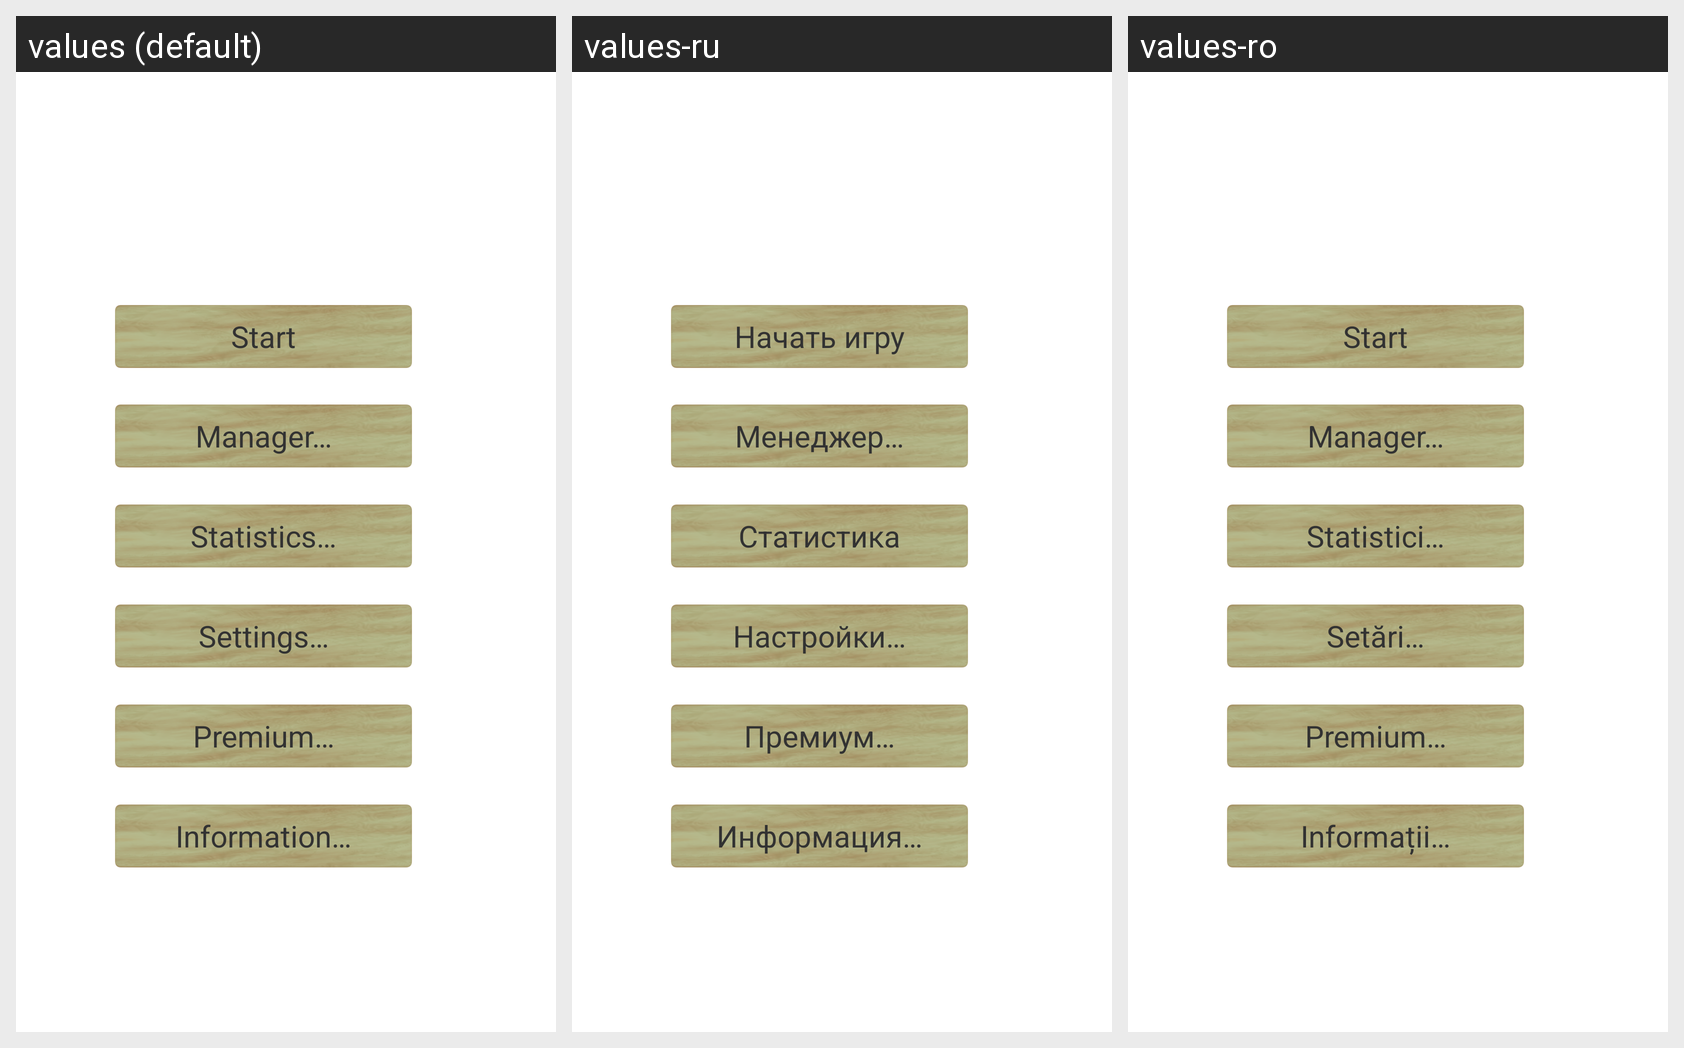

Translations of the strings shown on this Android screen, per locale in the grid:
Android screen res/layout/activity_main.xml rendered under 3 locales, left to right: values (default), values-ru, values-ro. Device: Nexus 5 (rendered at 1080×1920; each locale shown at half size, 540×960, under a caption strip naming it); theme AppTheme.
Strings drawn on this screen, with the default value and each locale's value (text and hints the layout hard-codes, and strings that could not be matched under every locale, appear in the picture but are not listed):

bt_start_game
  values: Start
  values-ru: Начать игру
  values-ro: Start

bt_game_mode
  values: Manager…
  values-ru: Менеджер…
  values-ro: Manager…

bt_statistics
  values: Statistics…
  values-ru: Статистика
  values-ro: Statistici…

bt_settings
  values: Settings…
  values-ru: Настройки…
  values-ro: Setări…

bt_premium
  values: Premium…
  values-ru: Премиум…
  values-ro: Premium…

bt_information
  values: Information…
  values-ru: Информация…
  values-ro: Informații…
